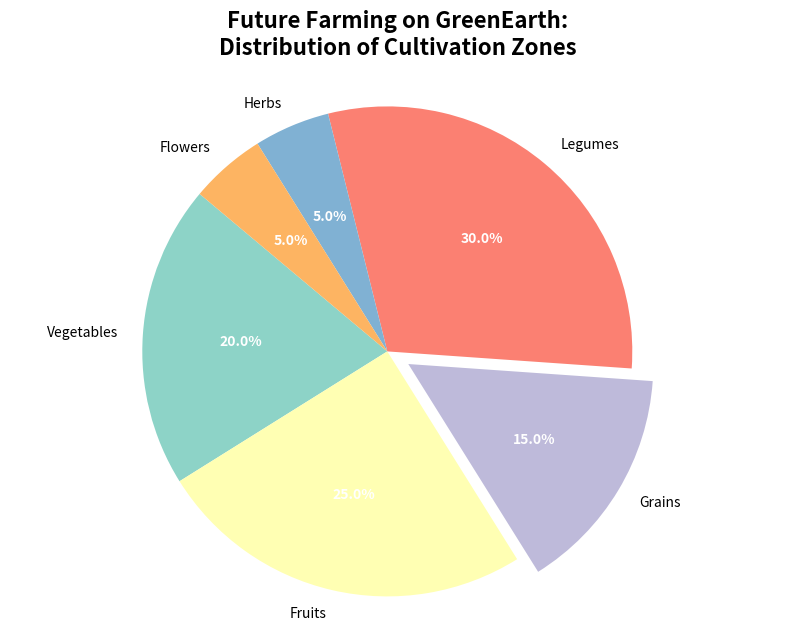

Write the Python code that produced this figure.
import matplotlib.pyplot as plt
import numpy as np

zones = ['Vegetables', 'Fruits', 'Grains', 'Legumes', 'Herbs', 'Flowers']
zone_acres = np.array([20, 25, 15, 30, 5, 5])
colors = ['#8dd3c7', '#ffffb3', '#bebada', '#fb8072', '#80b1d3', '#fdb462']
explode = (0, 0, 0.1, 0, 0, 0)

fig, ax = plt.subplots(figsize=(10, 7))
wedges, texts, autotexts = ax.pie(
    zone_acres, 
    explode=explode, 
    labels=zones, 
    colors=colors,
    autopct='%1.1f%%', 
    startangle=140
)

for autotext in autotexts:
    autotext.set_color('white')
    autotext.set_fontsize(10)
    autotext.set_weight('bold')

ax.axis('equal')

plt.title(
    'Future Farming on GreenEarth:\nDistribution of Cultivation Zones', 
    fontsize=16, 
    weight='bold', 
    pad=20
)

plt.show()
